Image classification data set "data" (dodoya1/pythonProject on GitHub). Class labels (2): cat, dog.

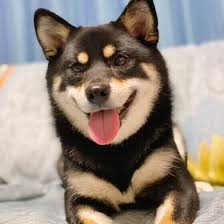
Label: dog

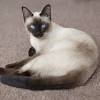
Label: cat

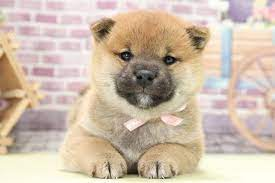
Label: dog

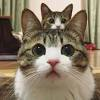
Label: cat

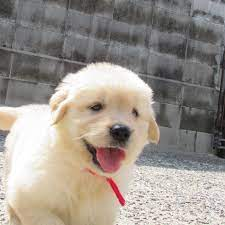
Label: dog

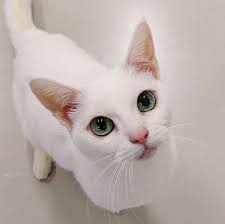
Label: cat
